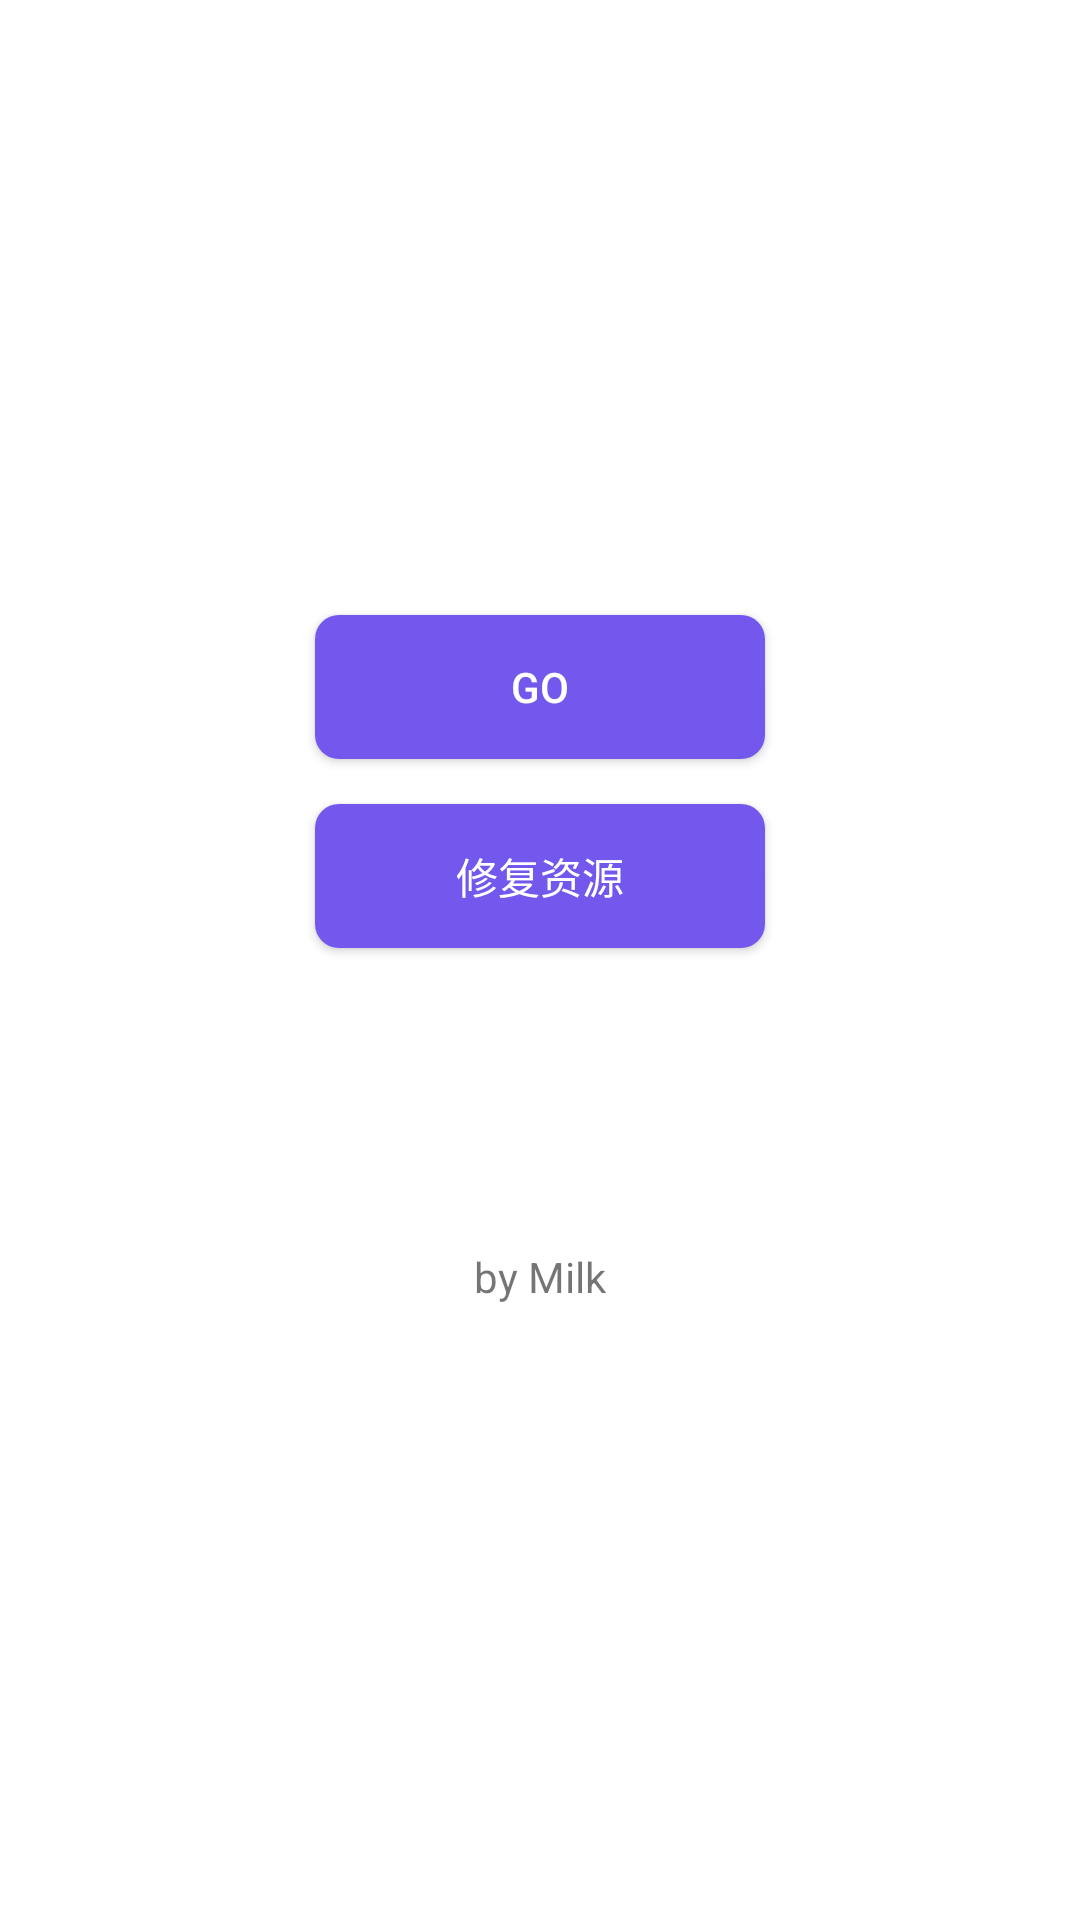

Android layout source for this screen:
<!-- AndroidManifest.xml: application theme Theme.王者雪人 -->
<!-- res/layout/activity_main.xml -->
<?xml version="1.0" encoding="utf-8"?>
<LinearLayout
	xmlns:android="http://schemas.android.com/apk/res/android"
	android:layout_width="match_parent"
	android:layout_height="match_parent"
	android:orientation="vertical"
	android:gravity="center">

	<Button
		android:layout_width="150dp"
		android:layout_height="wrap_content"
		android:text="Go"
		android:background="@drawable/button_drawable1"
		android:id="@+id/activitymainButton1"
		android:textColor="#FFFFFFFF"/>

	<Button
		android:layout_width="150dp"
		android:layout_height="wrap_content"
		android:text="修复资源"
		android:background="@drawable/button_drawable1"
		android:id="@+id/activitymainButton2"
		android:textColor="#FFFFFFFF"
		android:layout_marginTop="15dp"/>

	<TextView
		android:layout_width="wrap_content"
		android:layout_height="wrap_content"
		android:text="by Milk"
		android:layout_marginTop="100dp"
		android:gravity="left|center"
		android:id="@+id/activitymainTextView1"/>

</LinearLayout>
<!-- resources referenced by this layout -->
<resources>
  <!-- drawable button_drawable1 (drawable) -->
  <?xml version="1.0" encoding="utf-8" ?>
  <shape xmlns:android="http://schemas.android.com/apk/res/android"
      android:shape="rectangle">
      
      <solid android:color="#7457ED" />
      
      <corners android:radius="8dip" />
  </shape>
  <style name="Theme.王者雪人" parent="Theme.MaterialComponents.DayNight.DarkActionBar">
          
          <item name="colorPrimary">@color/purple_500</item>
          <item name="colorPrimaryVariant">@color/purple_700</item>
          <item name="colorOnPrimary">@color/white</item>
          
          <item name="colorSecondary">@color/teal_200</item>
          <item name="colorSecondaryVariant">@color/teal_700</item>
          <item name="colorOnSecondary">@color/black</item>
          
          <item name="android:statusBarColor" tools:targetApi="l">?attr/colorPrimaryVariant</item>
          
      </style>
  <!-- not gathered from this repository: default colours our renderer supplied (Android Studio template values) -->
  <color name="purple_500">#FF6200EE</color>
  <color name="purple_700">#FF3700B3</color>
  <color name="teal_200">#FF03DAC5</color>
  <color name="teal_700">#FF018786</color>
  <color name="black">#FF000000</color>
  <color name="white">#FFFFFFFF</color>
</resources>
